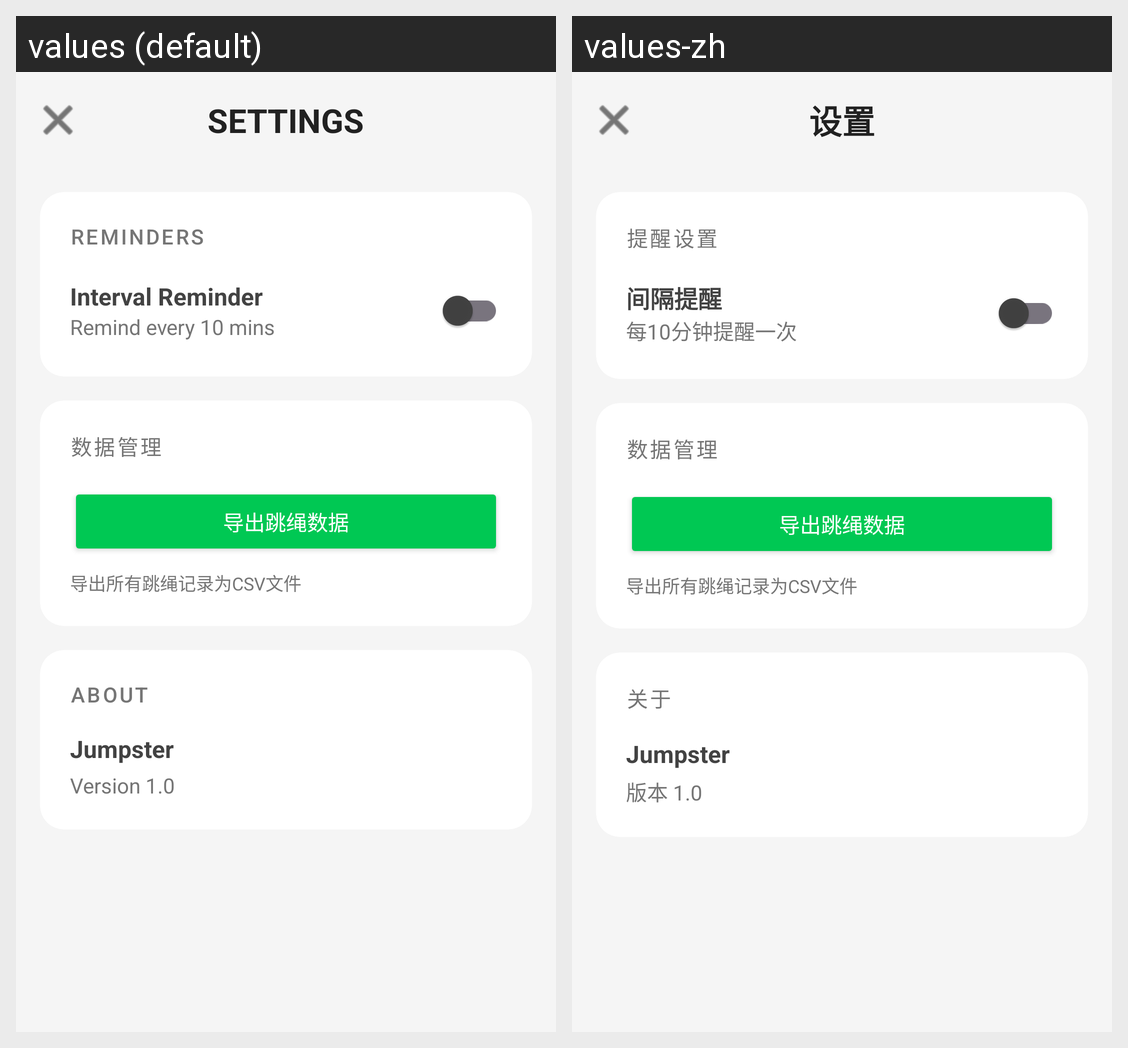

For this localized Android screen grid, give each drawn string resource with its value in every locale shown.
Android screen res/layout/activity_settings.xml rendered under 2 locales, left to right: values (default), values-zh. Device: Nexus 5 (rendered at 1080×1920; each locale shown at half size, 540×960, under a caption strip naming it); theme Theme.Jumpster.
Strings drawn on this screen, with the default value and each locale's value (text and hints the layout hard-codes, and strings that could not be matched under every locale, appear in the picture but are not listed):

title_settings
  values: SETTINGS
  values-zh: 设置

label_reminders
  values: REMINDERS
  values-zh: 提醒设置

label_interval_reminder
  values: Interval Reminder
  values-zh: 间隔提醒

label_remind_every_10_mins
  values: Remind every 10 mins
  values-zh: 每10分钟提醒一次

label_about
  values: ABOUT
  values-zh: 关于

app_name
  values: Jumpster
  values-zh: Jumpster

label_version
  values: Version 1.0
  values-zh: 版本 1.0
